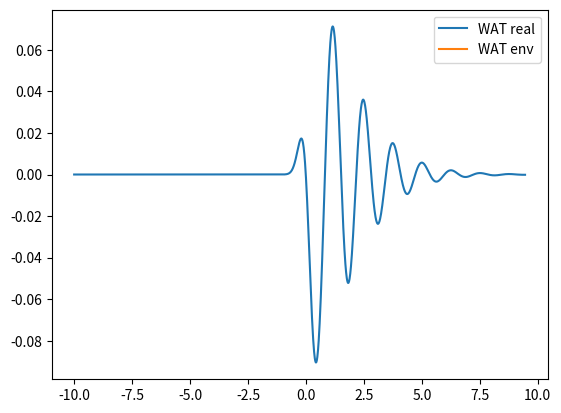

Source code (Python):
import numpy as np
from scipy.signal import convolve,hilbert
from scipy.special import dawsn as F
from scipy.special import expi as Ei
from scipy.special import wofz as w
import matplotlib.pyplot as plt

def s(t,E0,sigma_t):
	return -E0*t*np.exp(-0.5*(t/sigma_t)*(t/sigma_t))
def wat(t,E0,R0,sigma_t,f0,gamma):
	J = complex(0,1)
	y = t/np.sqrt(2)/sigma_t
	zp = np.sqrt(2)*sigma_t*complex(gamma,2*np.pi*f0)
	zm = np.sqrt(2)*sigma_t*complex(gamma,-2*np.pi*f0)
	c = -J*(y-zp/2)
	d = -J*(y-zm/2)
	first_term = np.sqrt(np.pi)/2/np.sqrt(2)*R0*sigma_t*s(t,E0,sigma_t)*(w(c)+w(d))
	second_term = np.sqrt(2)*R0*E0*sigma_t*sigma_t*np.exp(-y*y)*(1+J*(c*w(c)+d*w(d)))
	return first_term+second_term

f0 = 0.8 #GHz
gamma = 1 #GHz
sigma_t = 0.25 #ns
R0 = 1
E0 = 1

t = np.arange(-10,10,0.01)
n = len(t)
result = np.zeros(t.shape,dtype=complex)
for i in range(n):
	result[i] = wat(t[i],E0,R0,sigma_t,f0,gamma)
plt.plot(t,np.real(result),'-',label="WAT real")
plt.plot(t,np.abs(hilbert(np.real(result))),'-',label="WAT env")
plt.legend()
plt.show()
